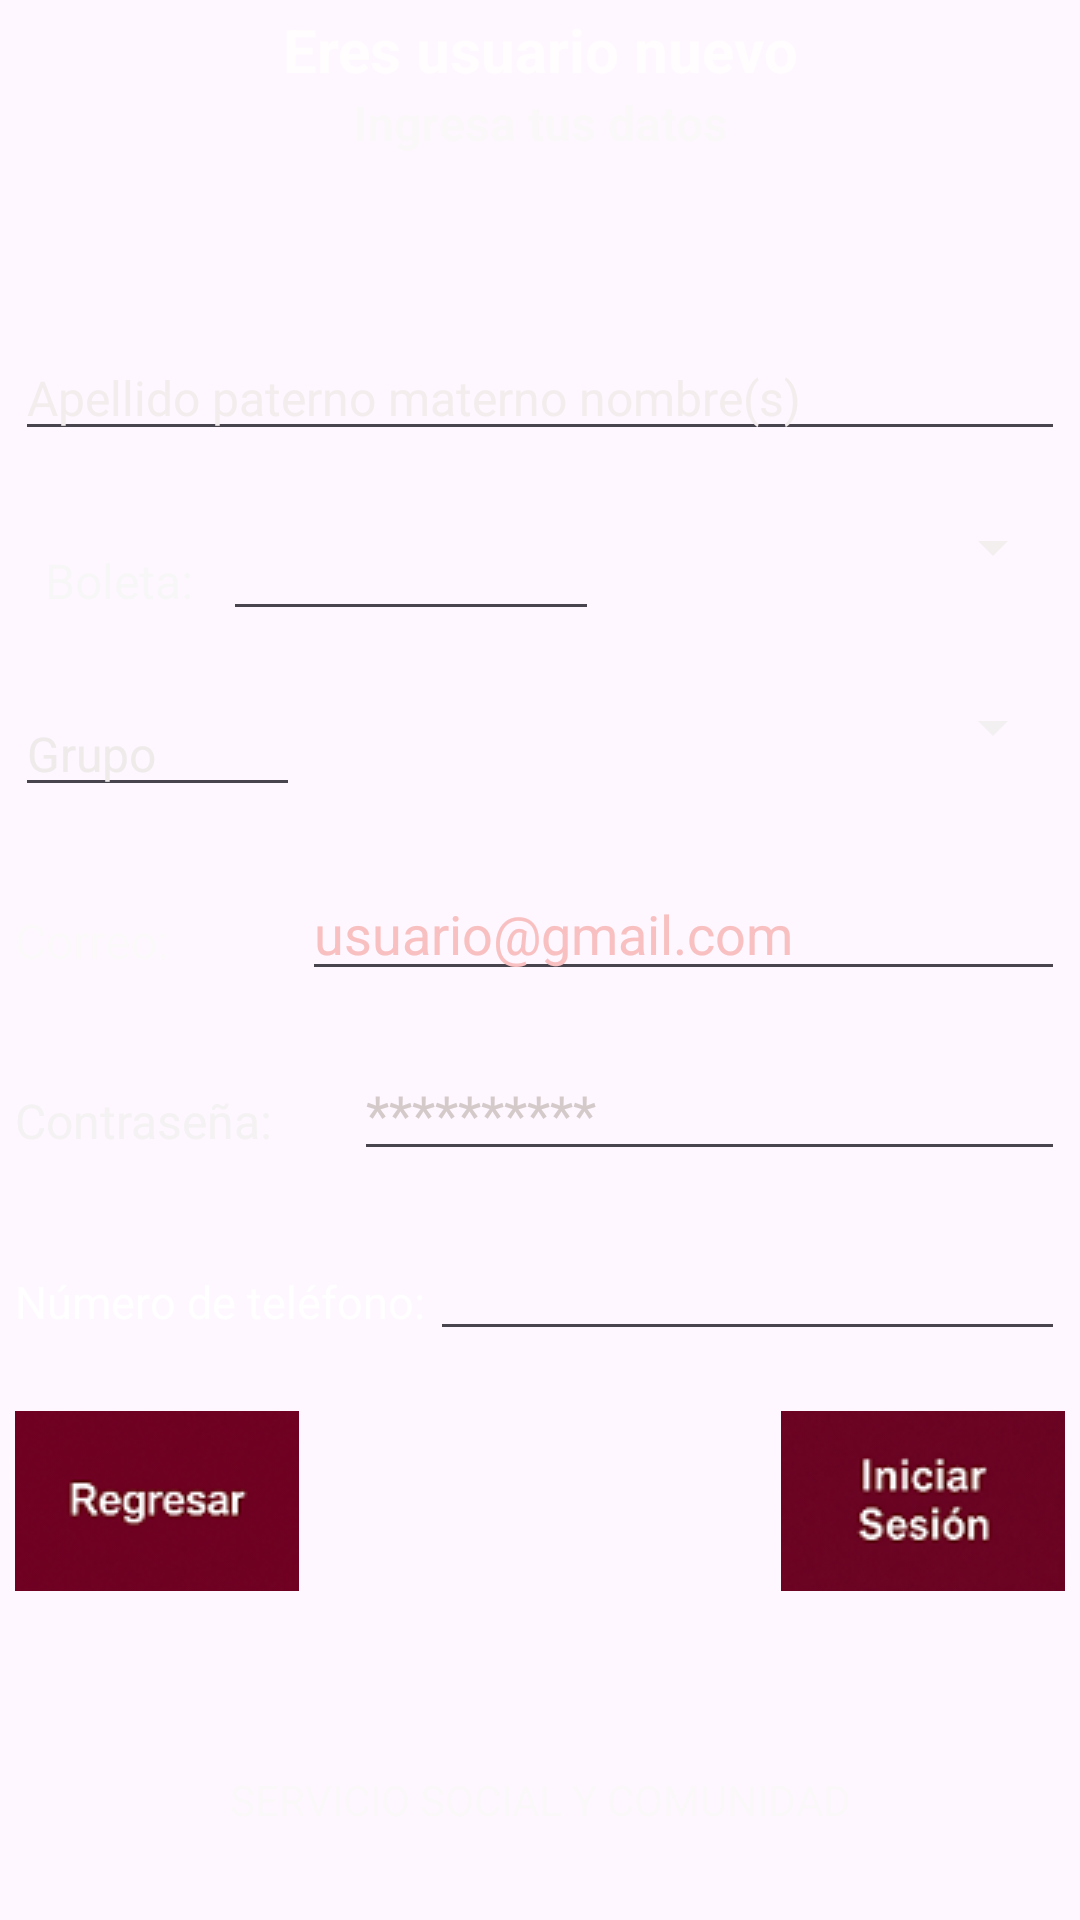

Layout XML and referenced resources for this Android screen:
<!-- AndroidManifest.xml: application theme Theme.ModoApoyo -->
<!-- res/layout/activity_crear_cuenta_alum.xml -->
<?xml version="1.0" encoding="utf-8"?>
<androidx.constraintlayout.widget.ConstraintLayout xmlns:android="http://schemas.android.com/apk/res/android"
    xmlns:app="http://schemas.android.com/apk/res-auto"
    xmlns:tools="http://schemas.android.com/tools"
    android:id="@+id/main"
    android:layout_width="match_parent"
    android:layout_height="match_parent"
    android:background="@drawable/img_1"
    tools:context=".CrearCuentaAlum">

    <LinearLayout
        android:layout_width="350dp"
        android:layout_height="715dp"
        android:layout_marginStart="16dp"
        android:layout_marginTop="8dp"
        android:layout_marginEnd="16dp"
        android:layout_marginBottom="8dp"
        android:orientation="vertical"
        app:layout_constraintBottom_toBottomOf="parent"
        app:layout_constraintEnd_toEndOf="parent"
        app:layout_constraintStart_toStartOf="parent"
        app:layout_constraintTop_toTopOf="parent">

        <Space
            android:layout_width="match_parent"
            android:layout_height="40dp" />

        <TextView
            android:id="@+id/textView"
            android:layout_width="match_parent"
            android:layout_height="wrap_content"
            android:text="Eres usuario nuevo"
            android:textAlignment="center"
            android:textColor="#FFFDFD"
            android:textSize="20sp"
            android:textStyle="bold" />

        <TextView
            android:id="@+id/textView5"
            android:layout_width="match_parent"
            android:layout_height="wrap_content"
            android:text="Ingresa tus datos"
            android:textAlignment="center"
            android:textColor="#FAF8F8"
            android:textSize="16sp"
            android:textStyle="bold" />

        <Space
            android:layout_width="match_parent"
            android:layout_height="40dp" />

        <Space
            android:layout_width="match_parent"
            android:layout_height="20dp" />

        <EditText
            android:id="@+id/etNombreCompleto"
            android:layout_width="match_parent"
            android:layout_height="wrap_content"
            android:ems="10"
            android:hint="Apellido paterno materno nombre(s)"
            android:inputType="text"
            android:outlineAmbientShadowColor="#FFFFFF"
            android:outlineSpotShadowColor="#F8EFEF"
            android:shadowColor="#FAF5F5"
            android:textColor="#FAF6F6"
            android:textColorHighlight="#FFFBFB"
            android:textColorHint="#F4EDED"
            android:textSize="16sp" />

        <Space
            android:layout_width="match_parent"
            android:layout_height="20dp" />

        <LinearLayout
            android:layout_width="match_parent"
            android:layout_height="40dp"
            android:orientation="horizontal">

            <TextView
                android:id="@+id/textView11"
                android:layout_width="4dp"
                android:layout_height="wrap_content"
                android:layout_weight="1"
                android:text="Boleta:"
                android:textAlignment="center"
                android:textColor="#F8F7F7"
                android:textSize="16sp" />

            <EditText
                android:id="@+id/etBoleta"
                android:layout_width="60dp"
                android:layout_height="wrap_content"
                android:layout_weight="1"
                android:drawableTint="#EBDFDF"
                android:ems="10"
                android:inputType="number"
                android:textColor="#F4F0F0"
                android:textColorHighlight="#F2F0F0"
                android:textColorHint="#EDE6E6"
                android:textColorLink="#F8F4F4" />

            <Spinner
                android:id="@+id/spinnerBoleta"
                android:layout_width="90dp"
                android:layout_height="wrap_content"
                android:layout_weight="1"
                android:backgroundTint="#F4EFEF" />
        </LinearLayout>

        <Space
            android:layout_width="match_parent"
            android:layout_height="20dp" />

        <LinearLayout
            android:layout_width="match_parent"
            android:layout_height="40dp"
            android:orientation="horizontal">

            <EditText
                android:id="@+id/etGrupo"
                android:layout_width="wrap_content"
                android:layout_height="wrap_content"
                android:layout_weight="1"
                android:ems="10"
                android:hint="Grupo"
                android:inputType="text"
                android:textColor="#F8F4F4"
                android:textColorHint="#EFEBEB"
                android:textSize="16sp" />

            <Spinner
                android:id="@+id/spinnerGrupo"
                android:layout_width="match_parent"
                android:layout_height="wrap_content"
                android:layout_weight="1"
                android:backgroundTint="#F2F0F0"
                android:backgroundTintMode="multiply"
                android:spinnerMode="dropdown"
                android:textAlignment="center" />

        </LinearLayout>

        <Space
            android:layout_width="match_parent"
            android:layout_height="20dp" />

        <LinearLayout
            android:layout_width="match_parent"
            android:layout_height="40dp"
            android:orientation="horizontal">

            <TextView
                android:id="@+id/textView12"
                android:layout_width="wrap_content"
                android:layout_height="wrap_content"
                android:layout_weight="1"
                android:text="Correo:"
                android:textColor="#FBF9F9"
                android:textSize="16sp" />

            <EditText
                android:id="@+id/etCorreo"
                android:layout_width="wrap_content"
                android:layout_height="wrap_content"
                android:layout_weight="1"
                android:ems="10"
                android:hint="usuario@gmail.com"
                android:inputType="textEmailAddress"
                android:textColorHighlight="#E4A3A3"
                android:textColorHint="#F8C0C0" />
        </LinearLayout>

        <Space
            android:layout_width="match_parent"
            android:layout_height="20dp" />

        <LinearLayout
            android:layout_width="match_parent"
            android:layout_height="40dp"
            android:orientation="horizontal">

            <TextView
                android:id="@+id/textView10"
                android:layout_width="wrap_content"
                android:layout_height="wrap_content"
                android:layout_weight="1"
                android:text="Contraseña:"
                android:textColor="#F4F2F2"
                android:textSize="16sp" />

            <EditText
                android:id="@+id/etContrasena"
                android:layout_width="wrap_content"
                android:layout_height="wrap_content"
                android:layout_weight="1"
                android:ems="10"
                android:hint="**********"
                android:inputType="numberPassword"
                android:textColorHighlight="#F4EEEE"
                android:textColorHint="#D5CACA" />
        </LinearLayout>

        <Space
            android:layout_width="match_parent"
            android:layout_height="20dp" />

        <LinearLayout
            android:layout_width="match_parent"
            android:layout_height="40dp"
            android:orientation="horizontal">

            <TextView
                android:id="@+id/textView13"
                android:layout_width="wrap_content"
                android:layout_height="wrap_content"
                android:layout_weight="1"
                android:text="Número de teléfono:"
                android:textColor="#FFFFFF"
                android:textSize="15sp" />

            <EditText
                android:id="@+id/etTelefono"
                android:layout_width="wrap_content"
                android:layout_height="wrap_content"
                android:layout_weight="1"
                android:ems="10"
                android:inputType="number" />
        </LinearLayout>

        <Space
            android:layout_width="match_parent"
            android:layout_height="20dp" />

        <LinearLayout
            android:layout_width="match_parent"
            android:layout_height="60dp"
            android:orientation="horizontal">

            <ImageButton
                android:id="@+id/btnRegresar"
                android:layout_width="wrap_content"
                android:layout_height="wrap_content"
                android:layout_weight="1"
                android:contentDescription="REGRESAR"
                app:srcCompat="@drawable/reg" />

            <Space
                android:layout_width="200dp"
                android:layout_height="10dp"
                android:layout_weight="1" />

            <ImageButton
                android:id="@+id/btnIniciarSesion"
                android:layout_width="wrap_content"
                android:layout_height="wrap_content"
                android:layout_weight="1"
                android:contentDescription="INICIARSESION"
                android:src="@drawable/ini" />
        </LinearLayout>

        <Space
            android:layout_width="match_parent"
            android:layout_height="60dp" />

        <TextView
            android:id="@+id/textView14"
            android:layout_width="match_parent"
            android:layout_height="wrap_content"
            android:text="SERVICIO SOCIAL Y COMUNIDAD"
            android:textAlignment="center"
            android:textColor="#FAF8F8" />

    </LinearLayout>
</androidx.constraintlayout.widget.ConstraintLayout>
<!-- resources referenced by this layout -->
<resources>
  <!-- drawable ini: png bitmap (drawable, 16108 bytes) -->
  <!-- drawable reg: png bitmap (drawable, 15050 bytes) -->
  <style name="Theme.ModoApoyo" parent="Base.Theme.ModoApoyo" />
  <style name="Base.Theme.ModoApoyo" parent="Theme.Material3.DayNight.NoActionBar">
          
          
      </style>
</resources>
